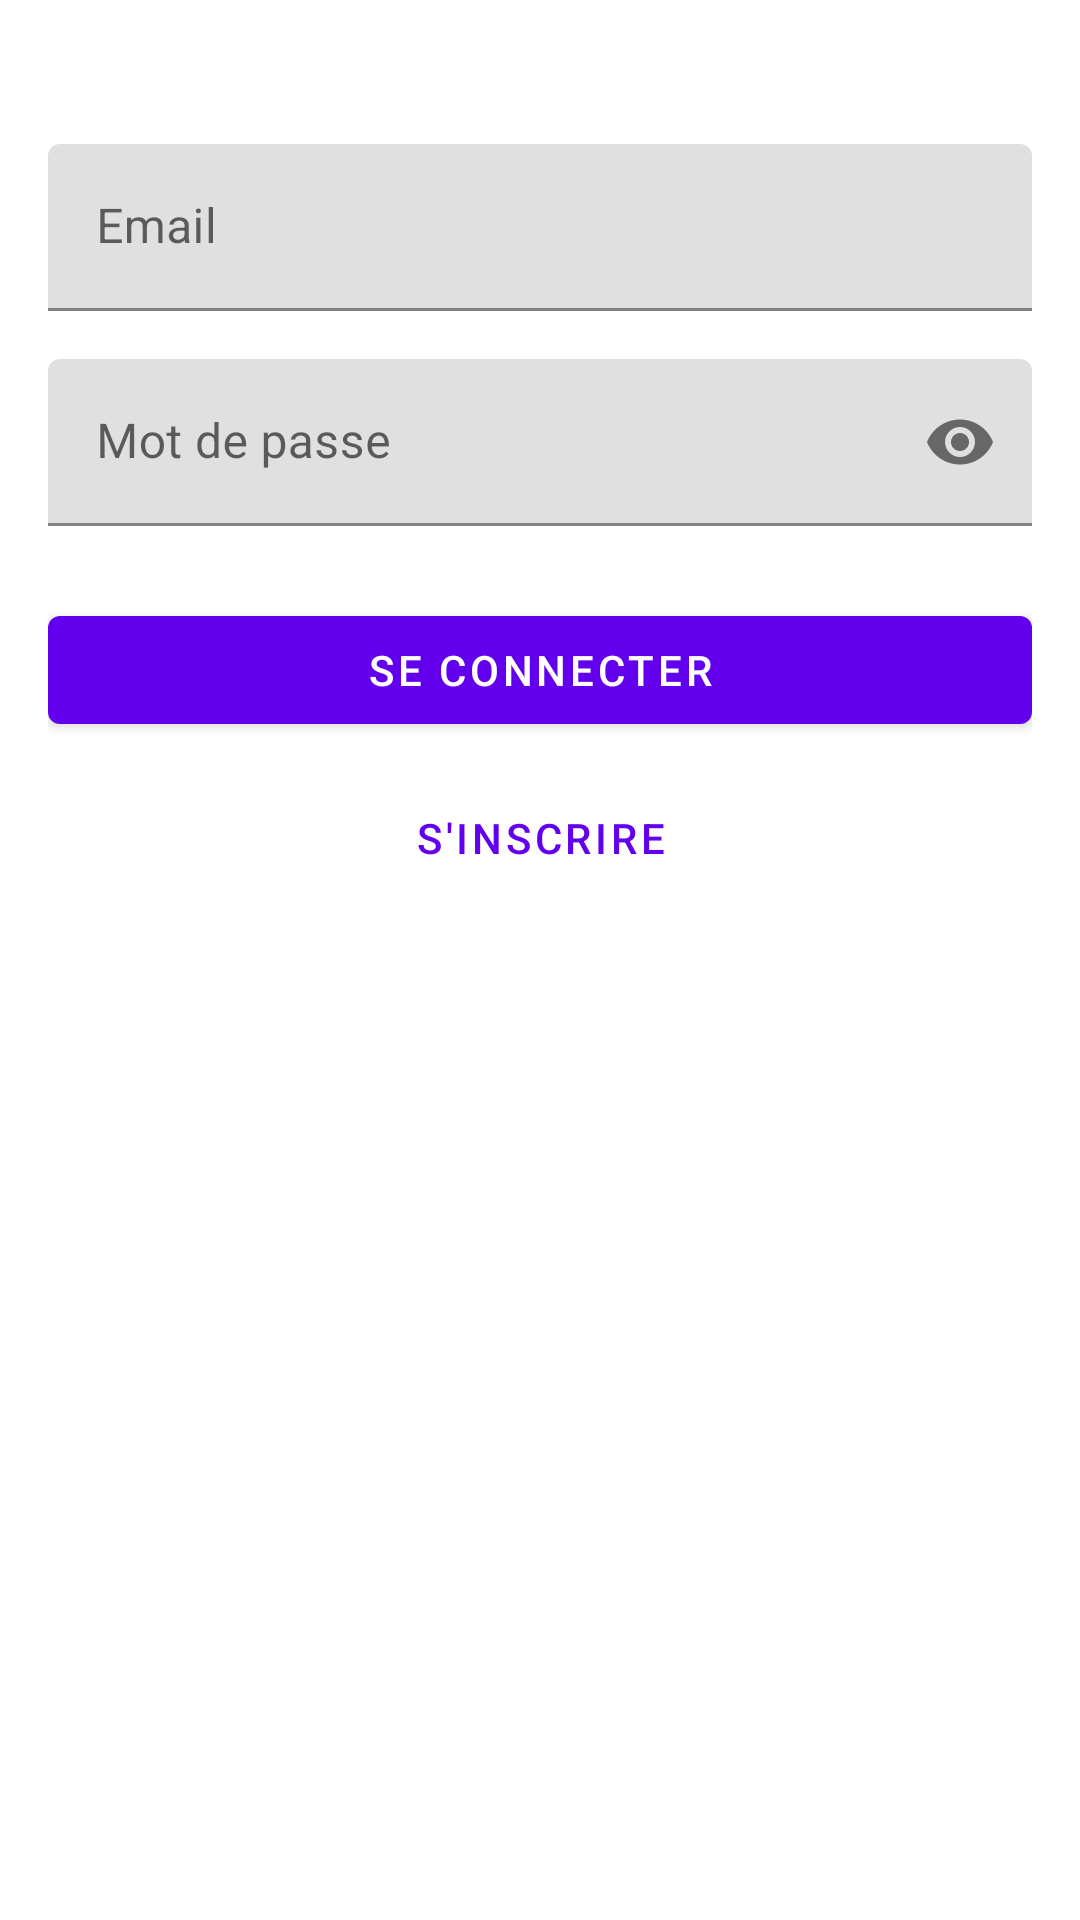

This screen was rendered from an Android layout file. Write that file and the resources it references.
<!-- AndroidManifest.xml: application theme Theme.TodoListVibe -->
<!-- res/layout/activity_login.xml -->
<?xml version="1.0" encoding="utf-8"?>
<androidx.constraintlayout.widget.ConstraintLayout xmlns:android="http://schemas.android.com/apk/res/android"
    xmlns:app="http://schemas.android.com/apk/res-auto"
    xmlns:tools="http://schemas.android.com/tools"
    android:layout_width="match_parent"
    android:layout_height="match_parent"
    android:padding="16dp"
    tools:context=".ui.LoginActivity">

    <com.google.android.material.textfield.TextInputLayout
        android:id="@+id/emailLayout"
        android:layout_width="match_parent"
        android:layout_height="wrap_content"
        android:layout_marginTop="32dp"
        app:layout_constraintTop_toTopOf="parent">

        <com.google.android.material.textfield.TextInputEditText
            android:id="@+id/emailInput"
            android:layout_width="match_parent"
            android:layout_height="wrap_content"
            android:hint="@string/email"
            android:inputType="textEmailAddress" />
    </com.google.android.material.textfield.TextInputLayout>

    <com.google.android.material.textfield.TextInputLayout
        android:id="@+id/passwordLayout"
        android:layout_width="match_parent"
        android:layout_height="wrap_content"
        android:layout_marginTop="16dp"
        app:layout_constraintTop_toBottomOf="@id/emailLayout"
        app:passwordToggleEnabled="true">

        <com.google.android.material.textfield.TextInputEditText
            android:id="@+id/passwordInput"
            android:layout_width="match_parent"
            android:layout_height="wrap_content"
            android:hint="@string/password"
            android:inputType="textPassword" />
    </com.google.android.material.textfield.TextInputLayout>

    <com.google.android.material.button.MaterialButton
        android:id="@+id/loginButton"
        android:layout_width="match_parent"
        android:layout_height="wrap_content"
        android:layout_marginTop="24dp"
        android:text="@string/login"
        app:layout_constraintTop_toBottomOf="@id/passwordLayout" />

    <com.google.android.material.button.MaterialButton
        android:id="@+id/registerButton"
        style="@style/Widget.MaterialComponents.Button.TextButton"
        android:layout_width="match_parent"
        android:layout_height="wrap_content"
        android:layout_marginTop="8dp"
        android:text="@string/register"
        android:textColor="?attr/colorPrimary"
        app:layout_constraintTop_toBottomOf="@id/loginButton" />

</androidx.constraintlayout.widget.ConstraintLayout>
<!-- resources referenced by this layout -->
<resources>
  <string name="email">Email</string>
  <string name="login">Se connecter</string>
  <string name="password">Mot de passe</string>
  <string name="register">S\'inscrire</string>
  <style name="Theme.TodoListVibe" parent="Theme.MaterialComponents.DayNight.NoActionBar">
          <item name="colorPrimary">@color/purple_500</item>
          <item name="colorPrimaryVariant">@color/purple_700</item>
          <item name="colorOnPrimary">@color/white</item>
          <item name="colorSecondary">@color/teal_200</item>
          <item name="colorSecondaryVariant">@color/teal_700</item>
          <item name="colorOnSecondary">@color/black</item>
          <item name="android:statusBarColor">?attr/colorPrimaryVariant</item>
      </style>
  <!-- not gathered from this repository: default colours our renderer supplied (Android Studio template values) -->
  <color name="purple_500">#FF6200EE</color>
  <color name="purple_700">#FF3700B3</color>
  <color name="teal_200">#FF03DAC5</color>
  <color name="teal_700">#FF018786</color>
  <color name="black">#FF000000</color>
  <color name="white">#FFFFFFFF</color>
</resources>
